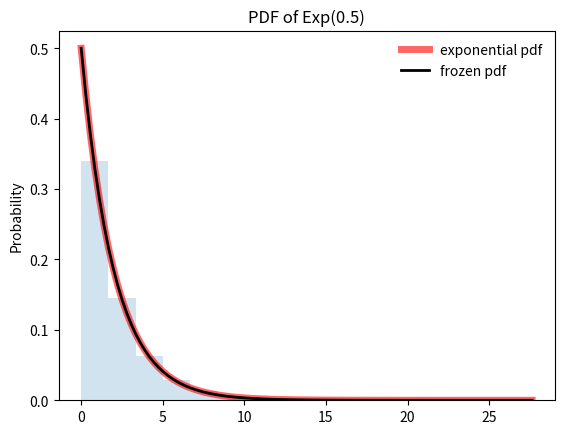

Recreate this plot in Python.
# -*-coding:utf-8-*-
import numpy as np
from scipy import stats
import matplotlib.pyplot as plt

"""
指数分布和离散型的泊松分布之间有很大的关系。
泊松分布表示单位时间（或单位面积）内随机事件的平均发生次数，
指数分布则可以用来表示独立随机事件发生的时间间隔。
由于发生次数只能是自然数，所以泊松分布自然就是离散型的随机变量，而时间间隔则可以是任意的实数，因此其定义域是（0，+∞）
"""

"""
如果一个随机变量 的概率密度函数满足以下形式，
f(x) = lambda * e ^(-lambda * e), x > 0
     = 0, 其他
就称 X为服从参数 lambda 的指数分布（Exponential Distribution），记作 X～E（lambda ）
或 X～Exp（lambda ）。指数分布只有一个参数 lambda，且 lambda ＞0。

指数分布的一个显著的特点是其具有无记忆性。
"""

def exponential_dis(loc=0, scale=1.0):
    """
    指数分布， exponential continuous random variable
    按照定义，指数分布只有一个参数lambda， 这里的scale = 1 / lambda
    :param loc: 定义与的左端点，相当于将整体分布沿x轴平移loc
    :param scale: lambda的倒数，loc + scale表示该分布的均值， scale ^ 2表示该分布的方差
    :return:
    """
    exp_dis = stats.expon(loc=loc, scale=scale)
    x = np.linspace(exp_dis.ppf(0.000001), exp_dis.ppf(0.999999), 100)
    fig, ax = plt.subplots(1, 1)

    # 直接传入参数
    ax.plot(x, stats.expon.pdf(x, loc=loc, scale=scale), 'r-', lw=5, alpha=0.6, label='exponential pdf')
    # 从冻结的均匀分布取值
    ax.plot(x, exp_dis.pdf(x), 'k-', lw=2, label='frozen pdf')
    # 计算pdf分别等于0.001、0.5和0.999是的x值
    vals = exp_dis.ppf([0.001, 0.5, 0.999])
    print(vals)  # [2.00100067e-03 1.38629436e+00 1.38155106e+01]
    # 检测cdf和pdf的精确度
    print(np.allclose([0.001, 0.5, 0.999], exp_dis.cdf(vals)))
    # True

    r = exp_dis.rvs(size=10000)
    ax.hist(r, density=True, histtype='stepfilled', alpha=0.2)
    plt.ylabel('Probability')
    plt.title('PDF of Exp(0.5)')
    ax.legend(loc='best', frameon=False)
    plt.show()

exponential_dis(loc=0, scale=2)






